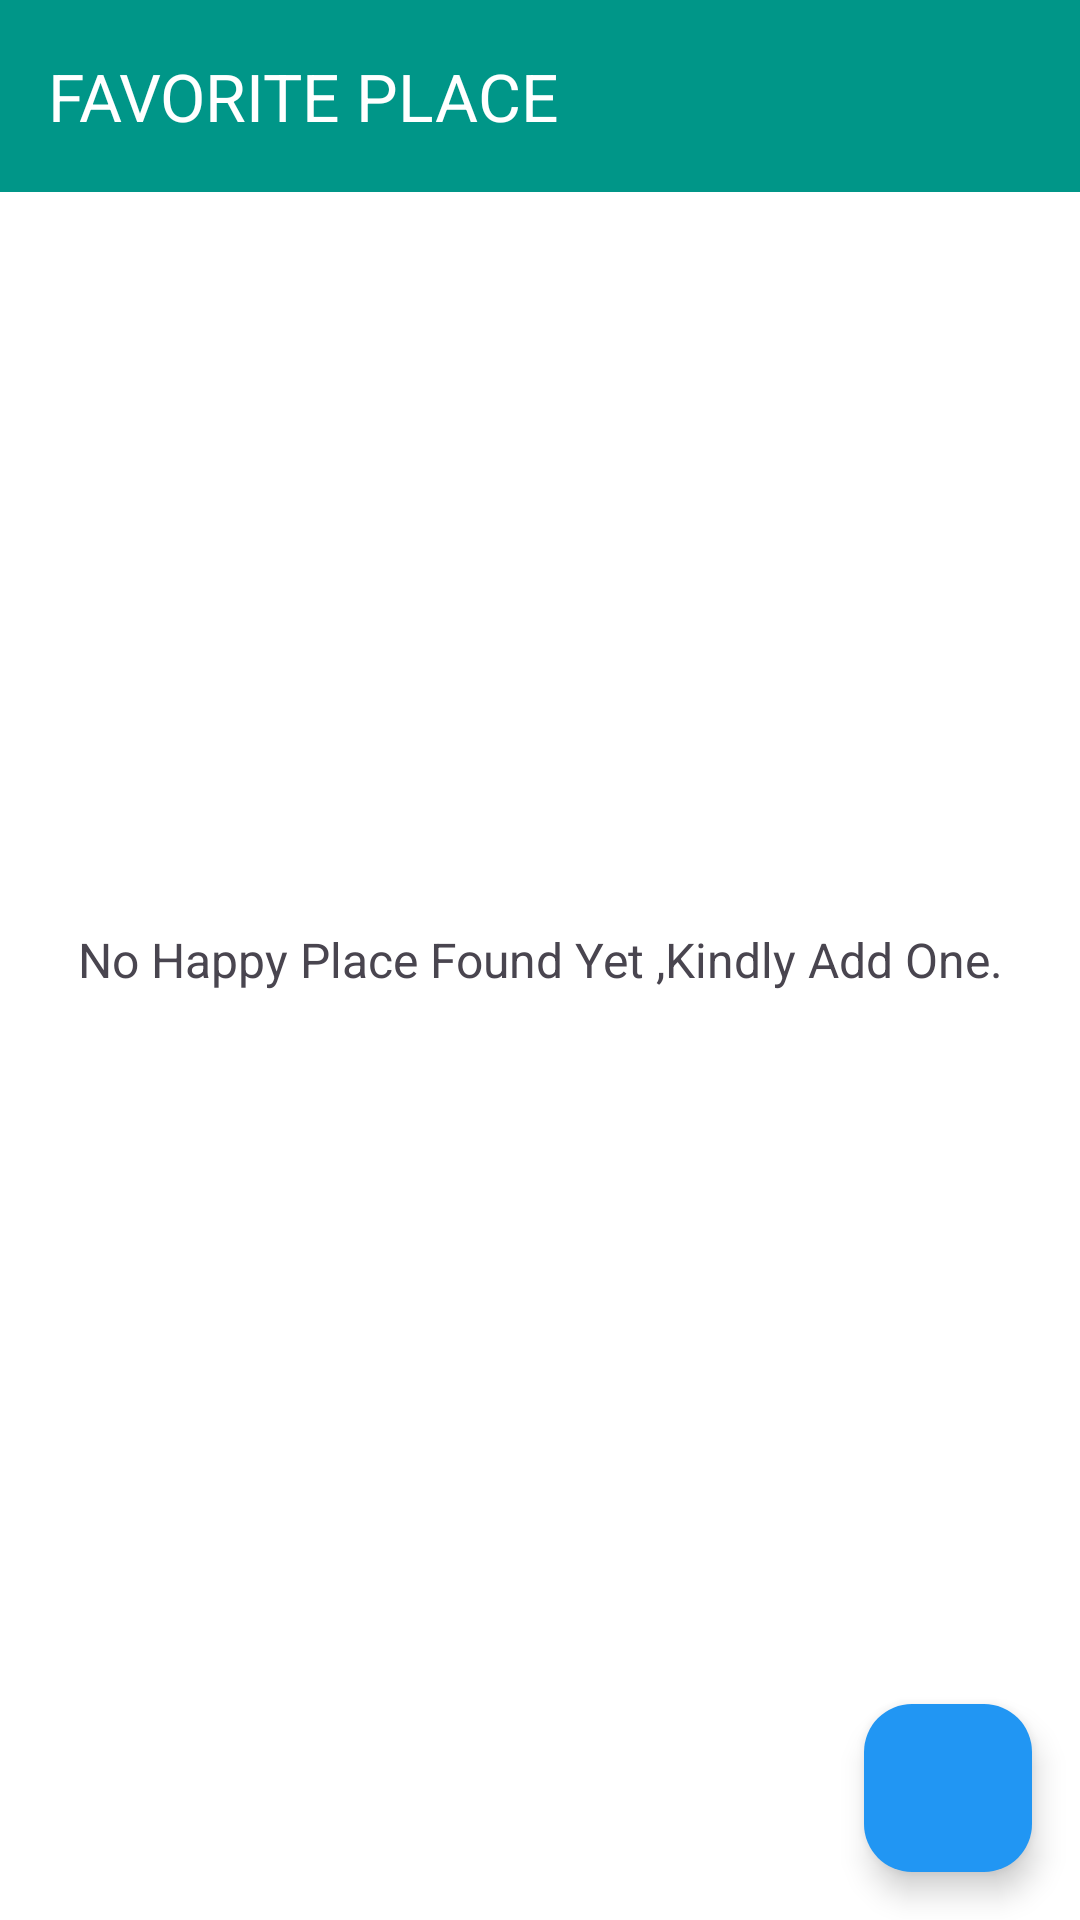

Layout XML and referenced resources for this Android screen:
<!-- AndroidManifest.xml: application theme Theme.FavroutPlace -->
<!-- res/layout/activity_main.xml -->
<?xml version="1.0" encoding="utf-8"?>
<FrameLayout xmlns:android="http://schemas.android.com/apk/res/android"
    xmlns:app="http://schemas.android.com/apk/res-auto"
    xmlns:tools="http://schemas.android.com/tools"
    android:layout_width="match_parent"
    android:background="@color/white"
    android:layout_height="match_parent"
    tools:context=".activities.MainActivity">

   <LinearLayout
       android:layout_width="match_parent"
       android:layout_height="match_parent"
       android:orientation="vertical"
       >
       <androidx.appcompat.widget.Toolbar
           android:id="@+id/toolbar_happy_place"
           android:layout_width="match_parent"
           android:layout_height="wrap_content"
           android:background="#009688"
           app:title="FAVORITE PLACE"
           app:titleTextColor="@color/white"
           />

          <androidx.recyclerview.widget.RecyclerView
              android:id="@+id/rv_happy_places_list"
              android:layout_width="match_parent"
              android:layout_height="wrap_content"
              android:visibility="gone"
              tools:visibility="gone"
              />


   </LinearLayout>

    <TextView
        android:id="@+id/no_records_availabe"
        android:layout_width="match_parent"
        android:layout_height="match_parent"
        android:gravity="center"
        android:text="No Happy Place Found Yet ,Kindly Add One."
        android:textSize="16sp"
        android:visibility="visible"
        tools:visibility="visible"
        />


    <com.google.android.material.floatingactionbutton.FloatingActionButton
        android:id="@+id/fabAddHappyPlace"
        android:layout_width="wrap_content"
        android:layout_height="wrap_content"
        android:layout_gravity="bottom|end"
        android:layout_margin="16dp"
        app:srcCompat="@drawable/baseline_add_24"
        android:backgroundTint="#2196F3"
        />



</FrameLayout>
<!-- resources referenced by this layout -->
<resources>
  <color name="white">#FFFFFFFF</color>
  <style name="Theme.FavroutPlace" parent="Base.Theme.FavroutPlace" />
  <style name="Base.Theme.FavroutPlace" parent="Theme.Material3.DayNight.NoActionBar">
          
          
      </style>
</resources>
